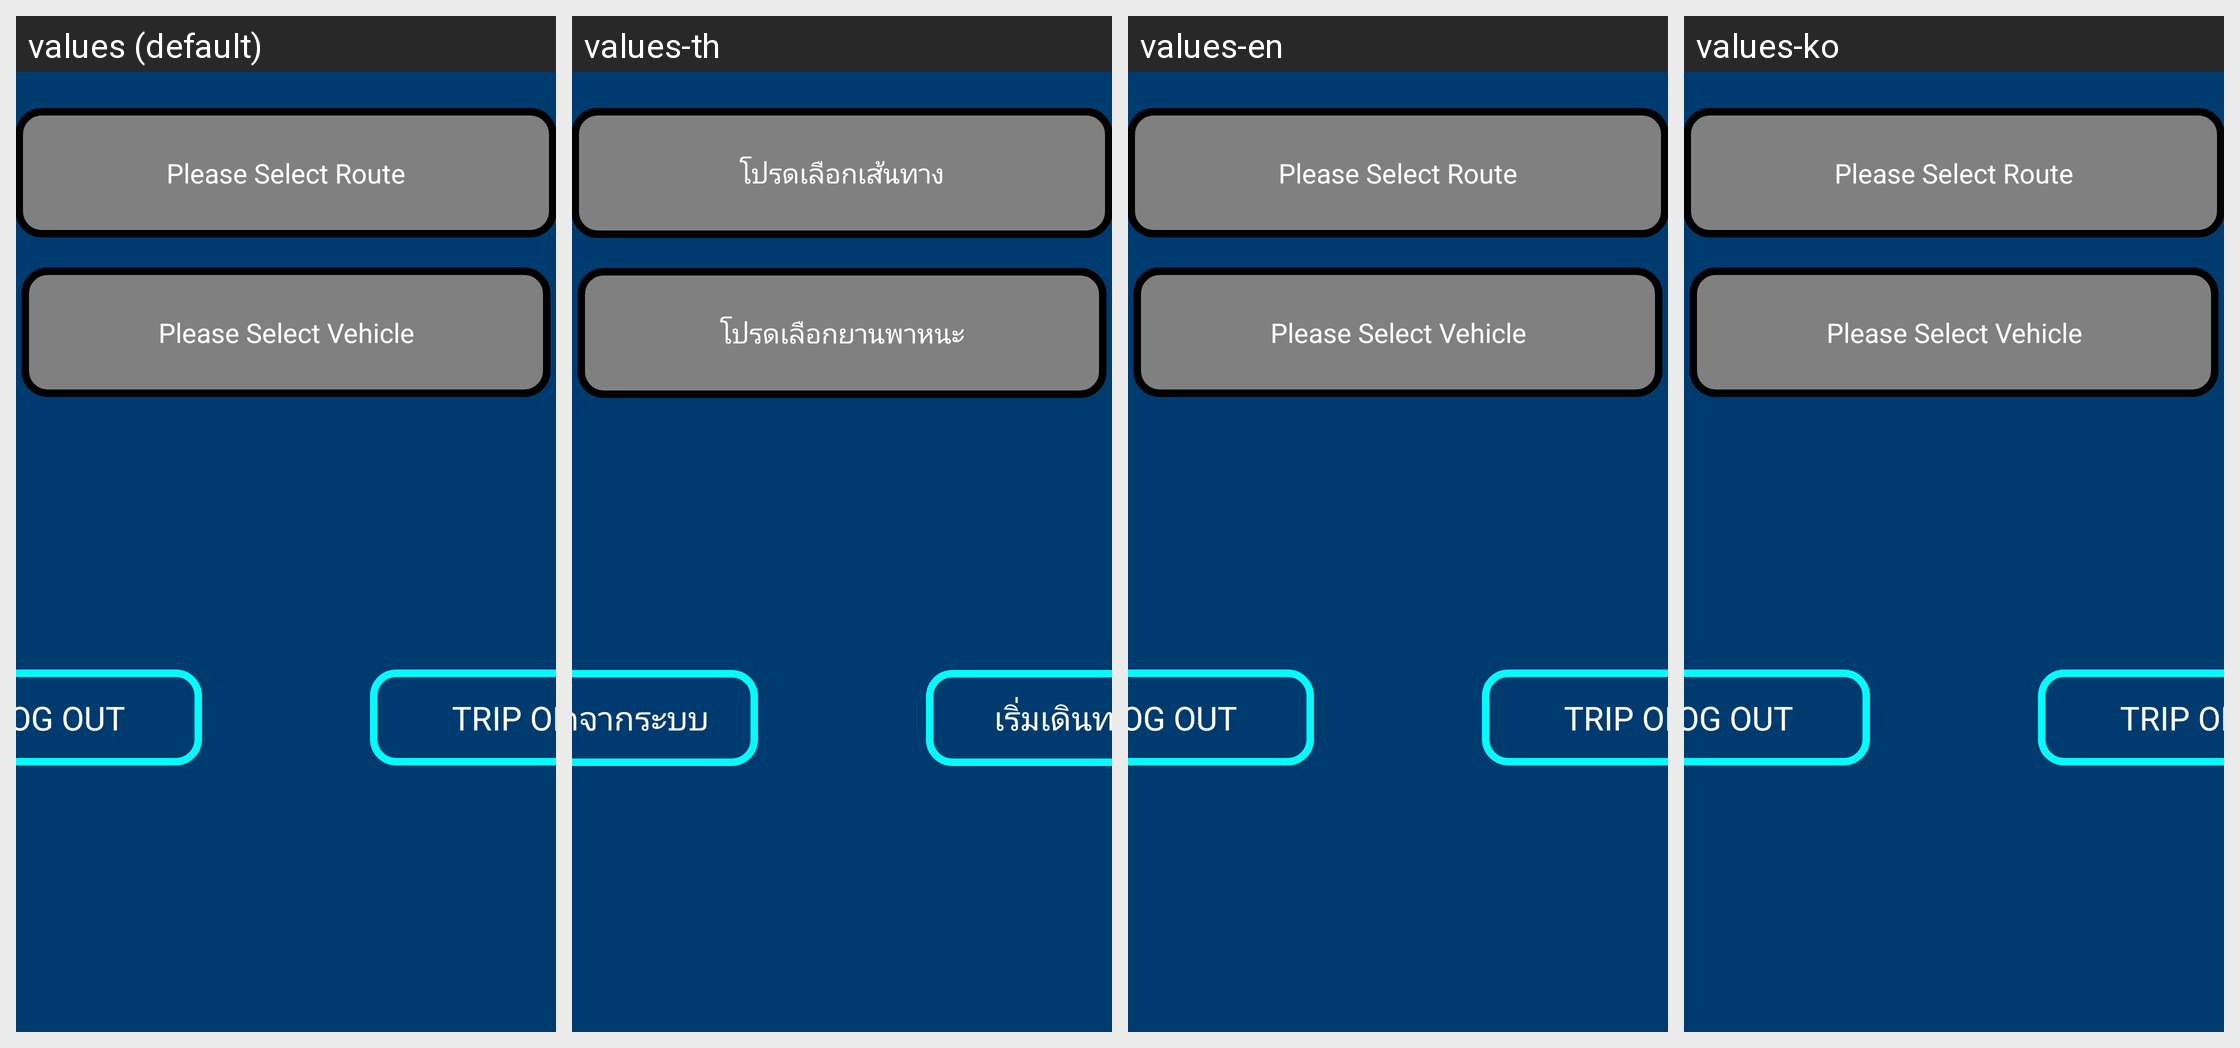

This grid shows one Android layout under several languages. Give, for every string resource on the screen, its name, the default text and each shown locale's text.
Android screen res/layout/trip_off_activity.xml rendered under 4 locales, left to right: values (default), values-th, values-en, values-ko. Device: Nexus 5 (rendered at 1080×1920; each locale shown at half size, 540×960, under a caption strip naming it); theme AppTheme.
Strings drawn on this screen, with the default value and each locale's value (text and hints the layout hard-codes, and strings that could not be matched under every locale, appear in the picture but are not listed):

trip_off_route_title
  values: Please Select Route
  values-th: โปรดเลือกเส้นทาง
  values-en: Please Select Route
  values-ko: Please Select Route

trip_off_vehicle_title
  values: Please Select Vehicle
  values-th: โปรดเลือกยานพาหนะ
  values-en: Please Select Vehicle
  values-ko: Please Select Vehicle

trip_off_log_out
  values: LOG OUT
  values-th: ออกจากระบบ
  values-en: LOG OUT
  values-ko: LOG OUT

trip_off_trip_on
  values: TRIP ON
  values-th: เริ่มเดินทาง
  values-en: TRIP ON
  values-ko: TRIP ON
